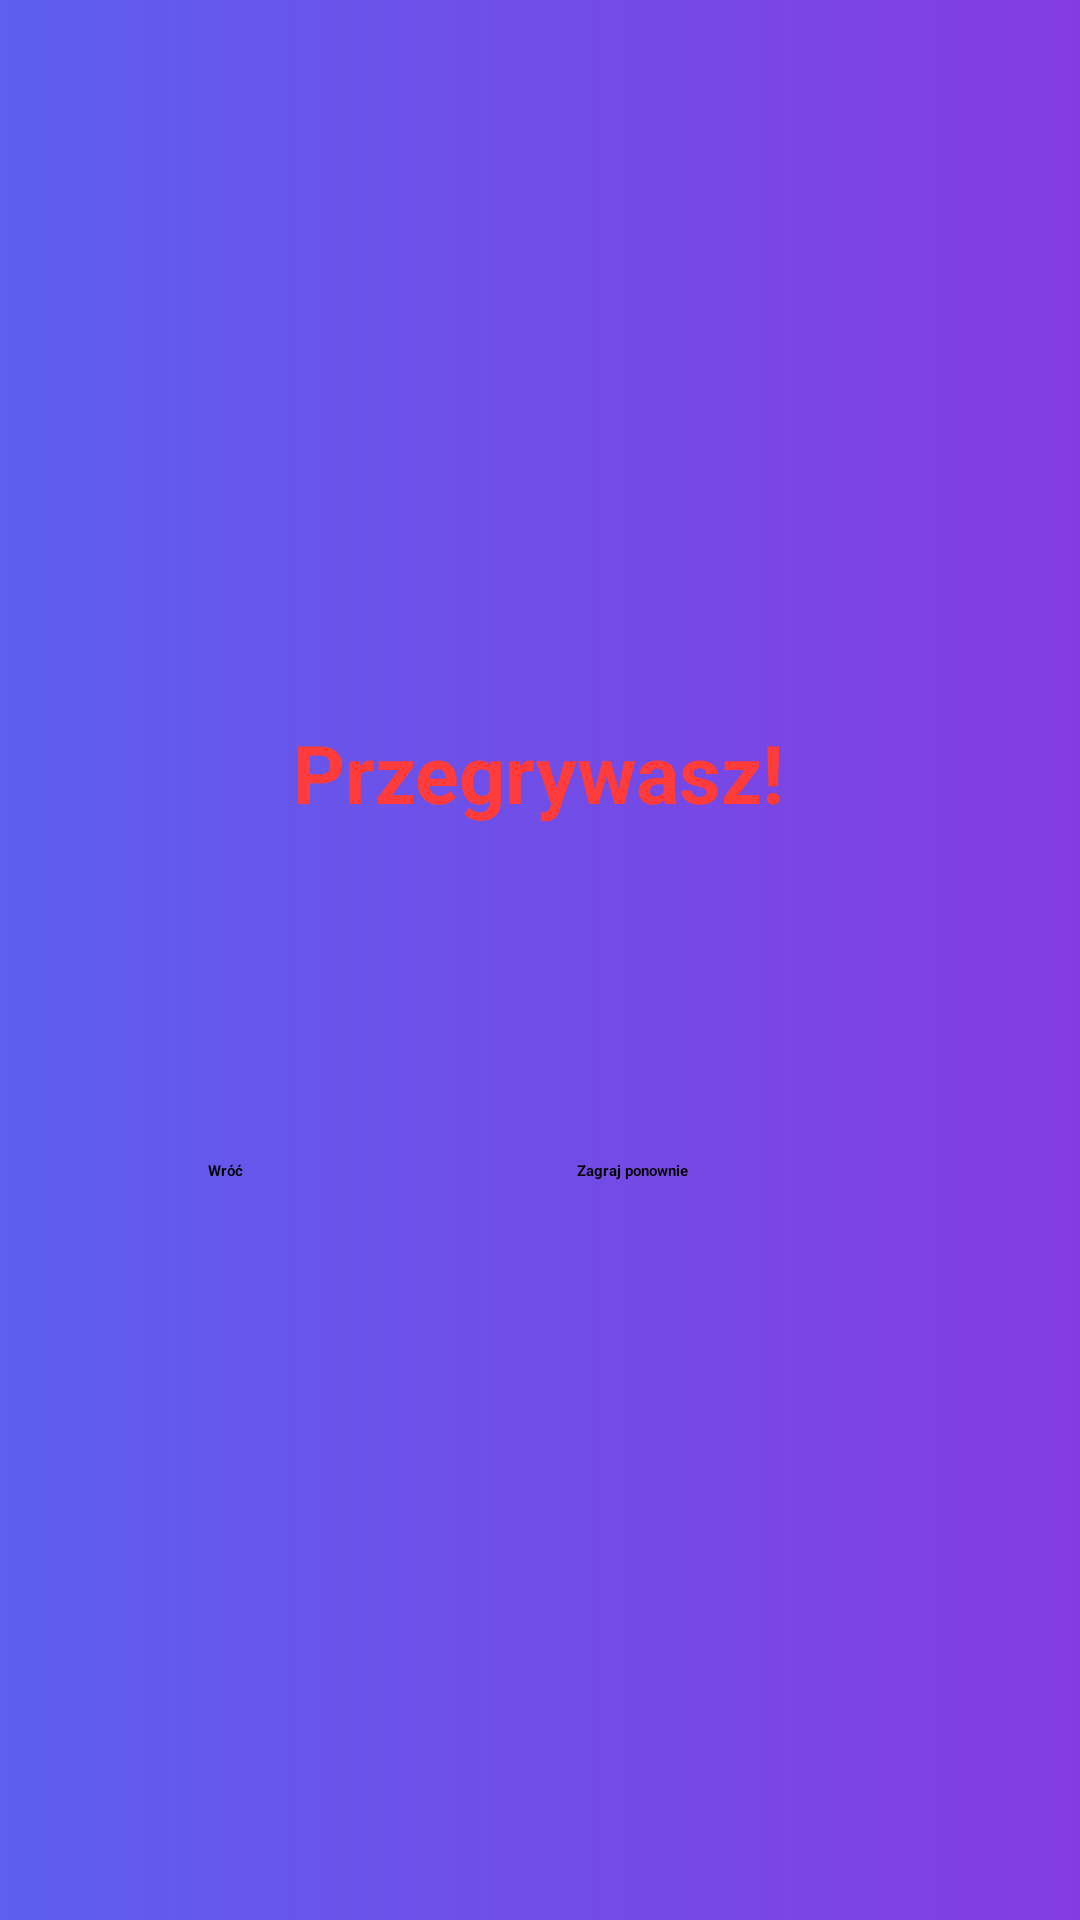

This screen was rendered from an Android layout file. Write that file and the resources it references.
<!-- AndroidManifest.xml: application theme Theme.MaliGiganci -->
<!-- res/layout/activity_you_lose.xml -->
<?xml version="1.0" encoding="utf-8"?>
<androidx.constraintlayout.widget.ConstraintLayout xmlns:android="http://schemas.android.com/apk/res/android"
        xmlns:tools="http://schemas.android.com/tools"
        xmlns:app="http://schemas.android.com/apk/res-auto"
        android:layout_width="match_parent"
        android:layout_height="match_parent"
        tools:context=".YouLose"
        android:background="@drawable/gradient_background">
    >

    <View
            android:layout_width="314dp"
            android:layout_height="289dp"
            android:background="@drawable/purple_rounded_corner"
            app:layout_constraintTop_toTopOf="parent"
            app:layout_constraintBottom_toBottomOf="parent"
            app:layout_constraintEnd_toEndOf="parent"
            app:layout_constraintStart_toStartOf="parent"
            android:id="@+id/view"
            app:layout_constraintHorizontal_bias="0.494" />

    <TextView
            android:text="Przegrywasz!"
            android:layout_width="215dp"
            android:layout_height="51dp"
            android:id="@+id/textView7"
            android:textColor="@color/you_lose"
            android:textSize="27sp"
            android:textStyle="bold"
            android:gravity="center"
            app:layout_constraintTop_toTopOf="parent"
            app:layout_constraintBottom_toBottomOf="parent"
            app:layout_constraintEnd_toEndOf="parent"
            app:layout_constraintStart_toStartOf="parent"
            app:layout_constraintHorizontal_bias="0.497"
            app:layout_constraintVertical_bias="0.394" />

    <ImageView
            android:layout_width="116dp"
            android:layout_height="99dp"
            app:srcCompat="@drawable/you_lose"
            android:id="@+id/imageView8"
            app:layout_constraintEnd_toEndOf="parent"
            app:layout_constraintStart_toStartOf="parent"
            app:layout_constraintTop_toTopOf="parent"
            app:layout_constraintBottom_toBottomOf="parent"
            app:layout_constraintHorizontal_bias="0.498"
            app:layout_constraintVertical_bias="0.528" />

    <androidx.appcompat.widget.AppCompatButton
            android:text="Wróć"
            android:layout_width="99dp"
            android:layout_height="45dp"
            android:id="@+id/button_go_back"
            android:textStyle="bold"
            android:background="@drawable/btn_you_lose"
            app:layout_constraintEnd_toEndOf="parent"
            app:layout_constraintStart_toStartOf="parent"
            app:layout_constraintBottom_toBottomOf="parent"
            app:layout_constraintTop_toTopOf="parent"
            app:layout_constraintHorizontal_bias="0.266"
            app:layout_constraintVertical_bias="0.65" />

    <androidx.appcompat.widget.AppCompatButton
            android:text="Zagraj ponownie"
            android:layout_width="99dp"
            android:layout_height="45dp"
            android:id="@+id/button_play_again"
            android:textStyle="bold"
            android:background="@drawable/btn_you_lose"
            app:layout_constraintEnd_toEndOf="parent"
            app:layout_constraintStart_toStartOf="parent"
            app:layout_constraintBottom_toBottomOf="parent"
            app:layout_constraintTop_toTopOf="parent"
            app:layout_constraintHorizontal_bias="0.737"
            app:layout_constraintVertical_bias="0.65" />

</androidx.constraintlayout.widget.ConstraintLayout>
<!-- resources referenced by this layout -->
<resources>
  <color name="you_lose">#FF3B3B</color>
  <!-- drawable gradient_background (drawable) -->
  <?xml version="1.0" encoding="utf-8"?>
  
  <selector xmlns:android="http://schemas.android.com/apk/res/android">
      <item>
          <shape>
              <gradient
                  android:startColor="#5D5FEF"
                  android:endColor="#843CE0"
                  android:type="linear" />
          </shape>
      </item>
  </selector>
</resources>
